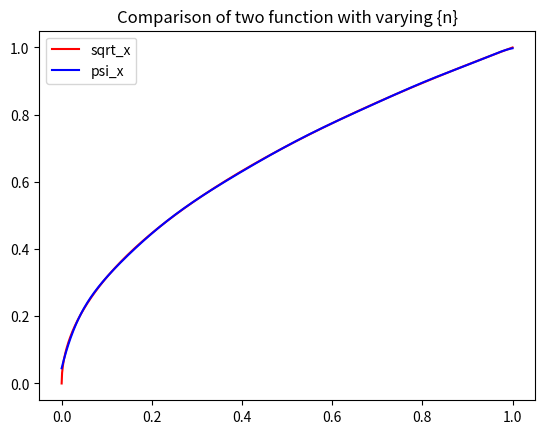

Reproduce this figure in Python.
import numpy as np
import matplotlib.pyplot as plt

n = 10
S = np.array([2/(2*i+3) for i in range(n+1)])
A = np.array([[1/(i+j+1) for j in range(n+1)] for i in range(n+1)])

X = np.linalg.inv(A) @ S

psi_x = np.zeros(1000)
sqrt_x = np.zeros(1000)

Y = np.linspace(0,1,1000)
for j in range(1000):
    x = Y[j]
    psi_x[j] = np.sum(X[i]*x**i for i in range(n+1))
    sqrt_x[j] = np.sqrt(x)

plt.plot(Y,sqrt_x,c='r',label='sqrt_x')
plt.plot(Y,psi_x,c='b',label='psi_x')
plt.title("Comparison of two function with varying {n}")
plt.legend()
plt.show()
